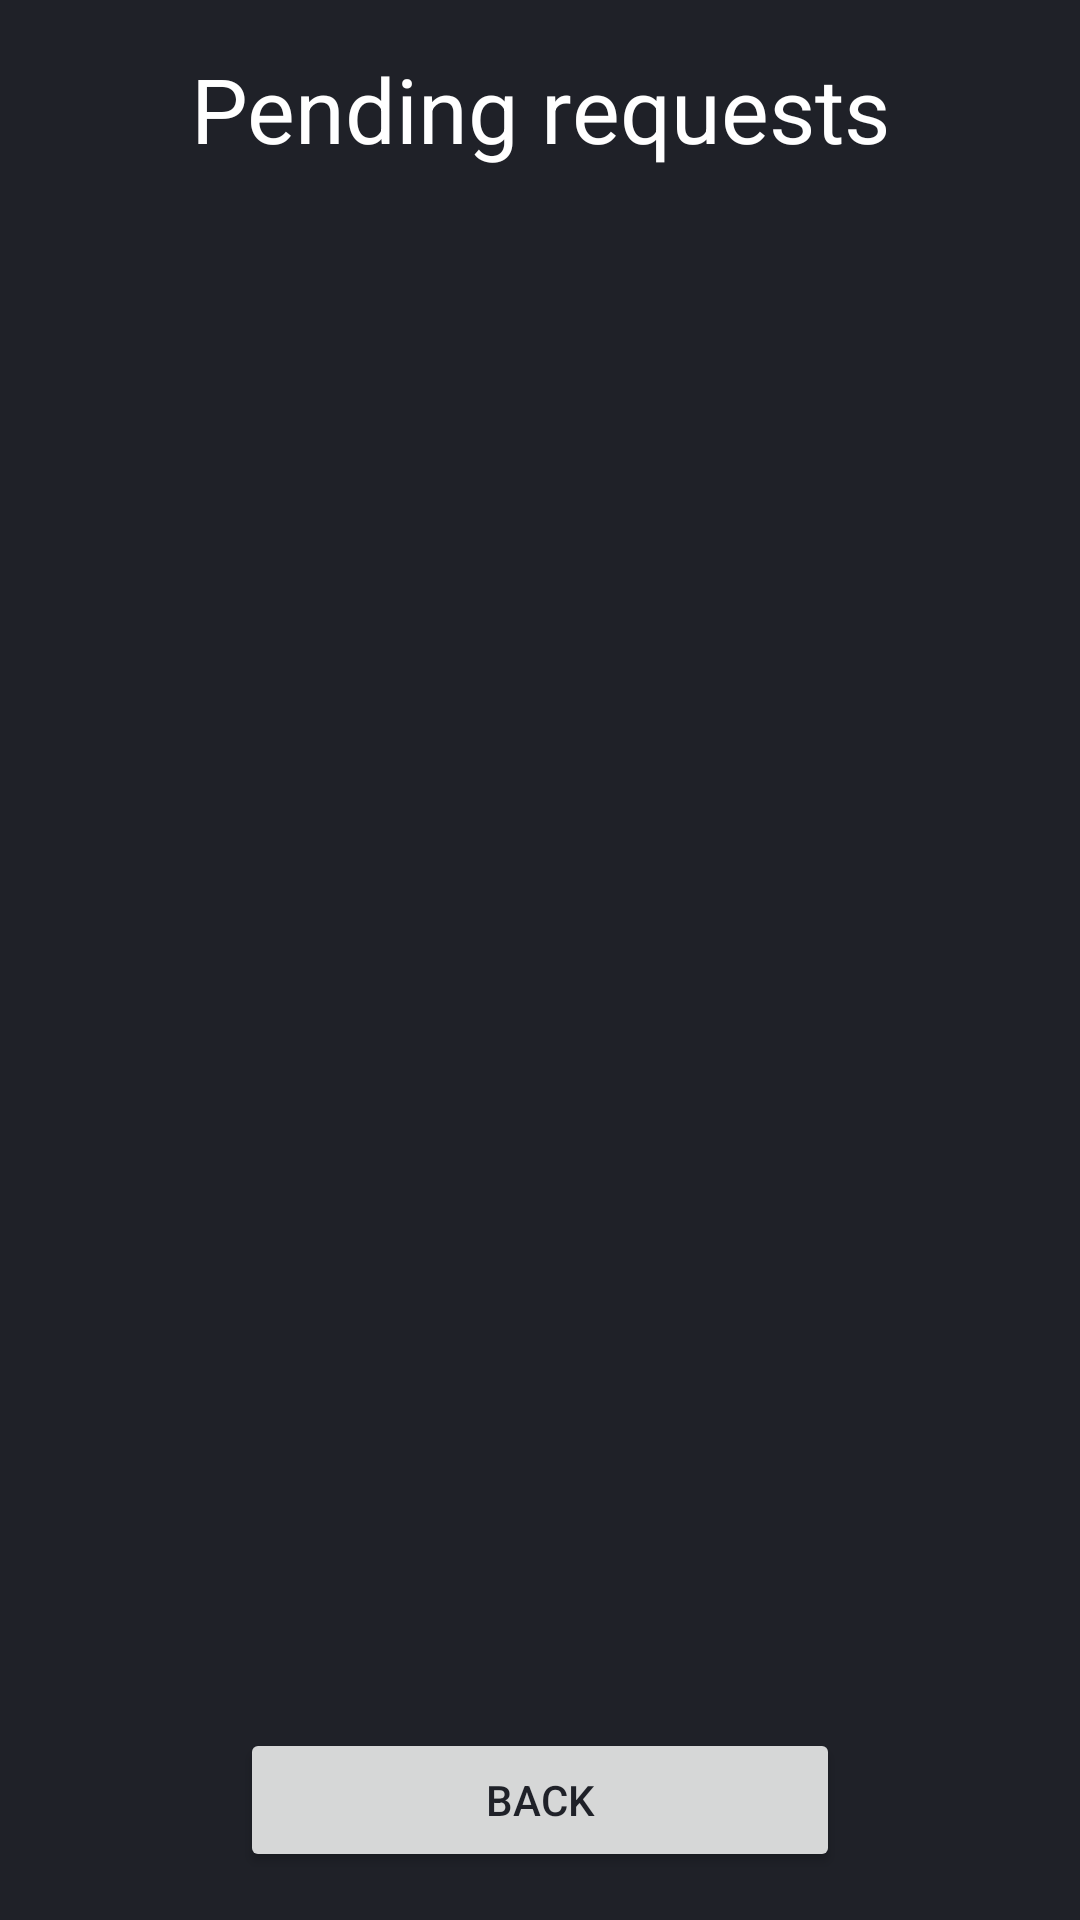

Android layout source for this screen:
<!-- AndroidManifest.xml: application theme Theme.Woofer -->
<!-- res/layout/activity_pending_requests.xml -->
<?xml version="1.0" encoding="utf-8"?>
<androidx.constraintlayout.widget.ConstraintLayout xmlns:android="http://schemas.android.com/apk/res/android"
    xmlns:app="http://schemas.android.com/apk/res-auto"
    xmlns:tools="http://schemas.android.com/tools"
    android:layout_width="match_parent"
    android:layout_height="match_parent"
    android:background="@color/black"
    tools:context=".Add_Friends">

    <TextView
        android:id="@+id/textView"
        android:layout_width="wrap_content"
        android:layout_height="0dp"
        android:layout_marginTop="16dp"
        android:text="@string/pending_requests"
        android:textColor="@color/white"
        android:textSize="30sp"
        app:layout_constraintEnd_toEndOf="parent"
        app:layout_constraintStart_toStartOf="parent"
        app:layout_constraintTop_toTopOf="parent" />

    <ScrollView
        android:id="@+id/pendingScroll"
        android:layout_width="0dp"
        android:layout_height="0dp"
        android:layout_marginStart="8dp"
        android:layout_marginTop="32dp"
        android:layout_marginEnd="8dp"
        android:layout_marginBottom="32dp"
        app:layout_constraintBottom_toTopOf="@+id/back"
        app:layout_constraintEnd_toEndOf="parent"
        app:layout_constraintStart_toStartOf="parent"
        app:layout_constraintTop_toBottomOf="@+id/textView">

        <LinearLayout
            android:id="@+id/pendingList"
            android:layout_width="match_parent"
            android:layout_height="wrap_content"
            android:orientation="vertical" />
    </ScrollView>

    <Button
        android:id="@+id/back"
        android:layout_width="0dp"
        android:layout_height="wrap_content"
        android:layout_marginStart="80dp"
        android:layout_marginEnd="80dp"
        android:layout_marginBottom="16dp"
        android:text="@string/back"
        app:layout_constraintBottom_toBottomOf="parent"
        app:layout_constraintEnd_toEndOf="parent"
        app:layout_constraintStart_toStartOf="parent"
        app:layout_constraintTop_toBottomOf="@+id/pendingScroll" />

</androidx.constraintlayout.widget.ConstraintLayout>
<!-- resources referenced by this layout -->
<resources>
  <color name="black">#1F2128</color>
  <color name="white">#FFFFFFFF</color>
  <string name="back">Back</string>
  <string name="pending_requests">Pending requests</string>
  <style name="Theme.Woofer" parent="Theme.MaterialComponents.DayNight.DarkActionBar">
          
          <item name="colorPrimary">@color/yellow</item>
          <item name="colorPrimaryVariant">@color/black</item>
          <item name="colorOnPrimary">@color/black</item>
          
          <item name="colorSecondary">@color/black</item>
          <item name="colorSecondaryVariant">@color/black</item>
          <item name="colorOnSecondary">@color/black</item>
          
          <item name="android:statusBarColor" tools:targetApi="l">?attr/colorPrimaryVariant</item>
          
          <item name="windowActionBar"> false </item>
          <item name="windowNoTitle"> true </item>
          <item name="android:textColorHint">@color/white</item>
          <item name="android:textColor">@color/black</item>
          <item name="android:actionMenuTextColor">@color/black</item>
      </style>
  <color name="yellow">#FFEA30</color>
</resources>
